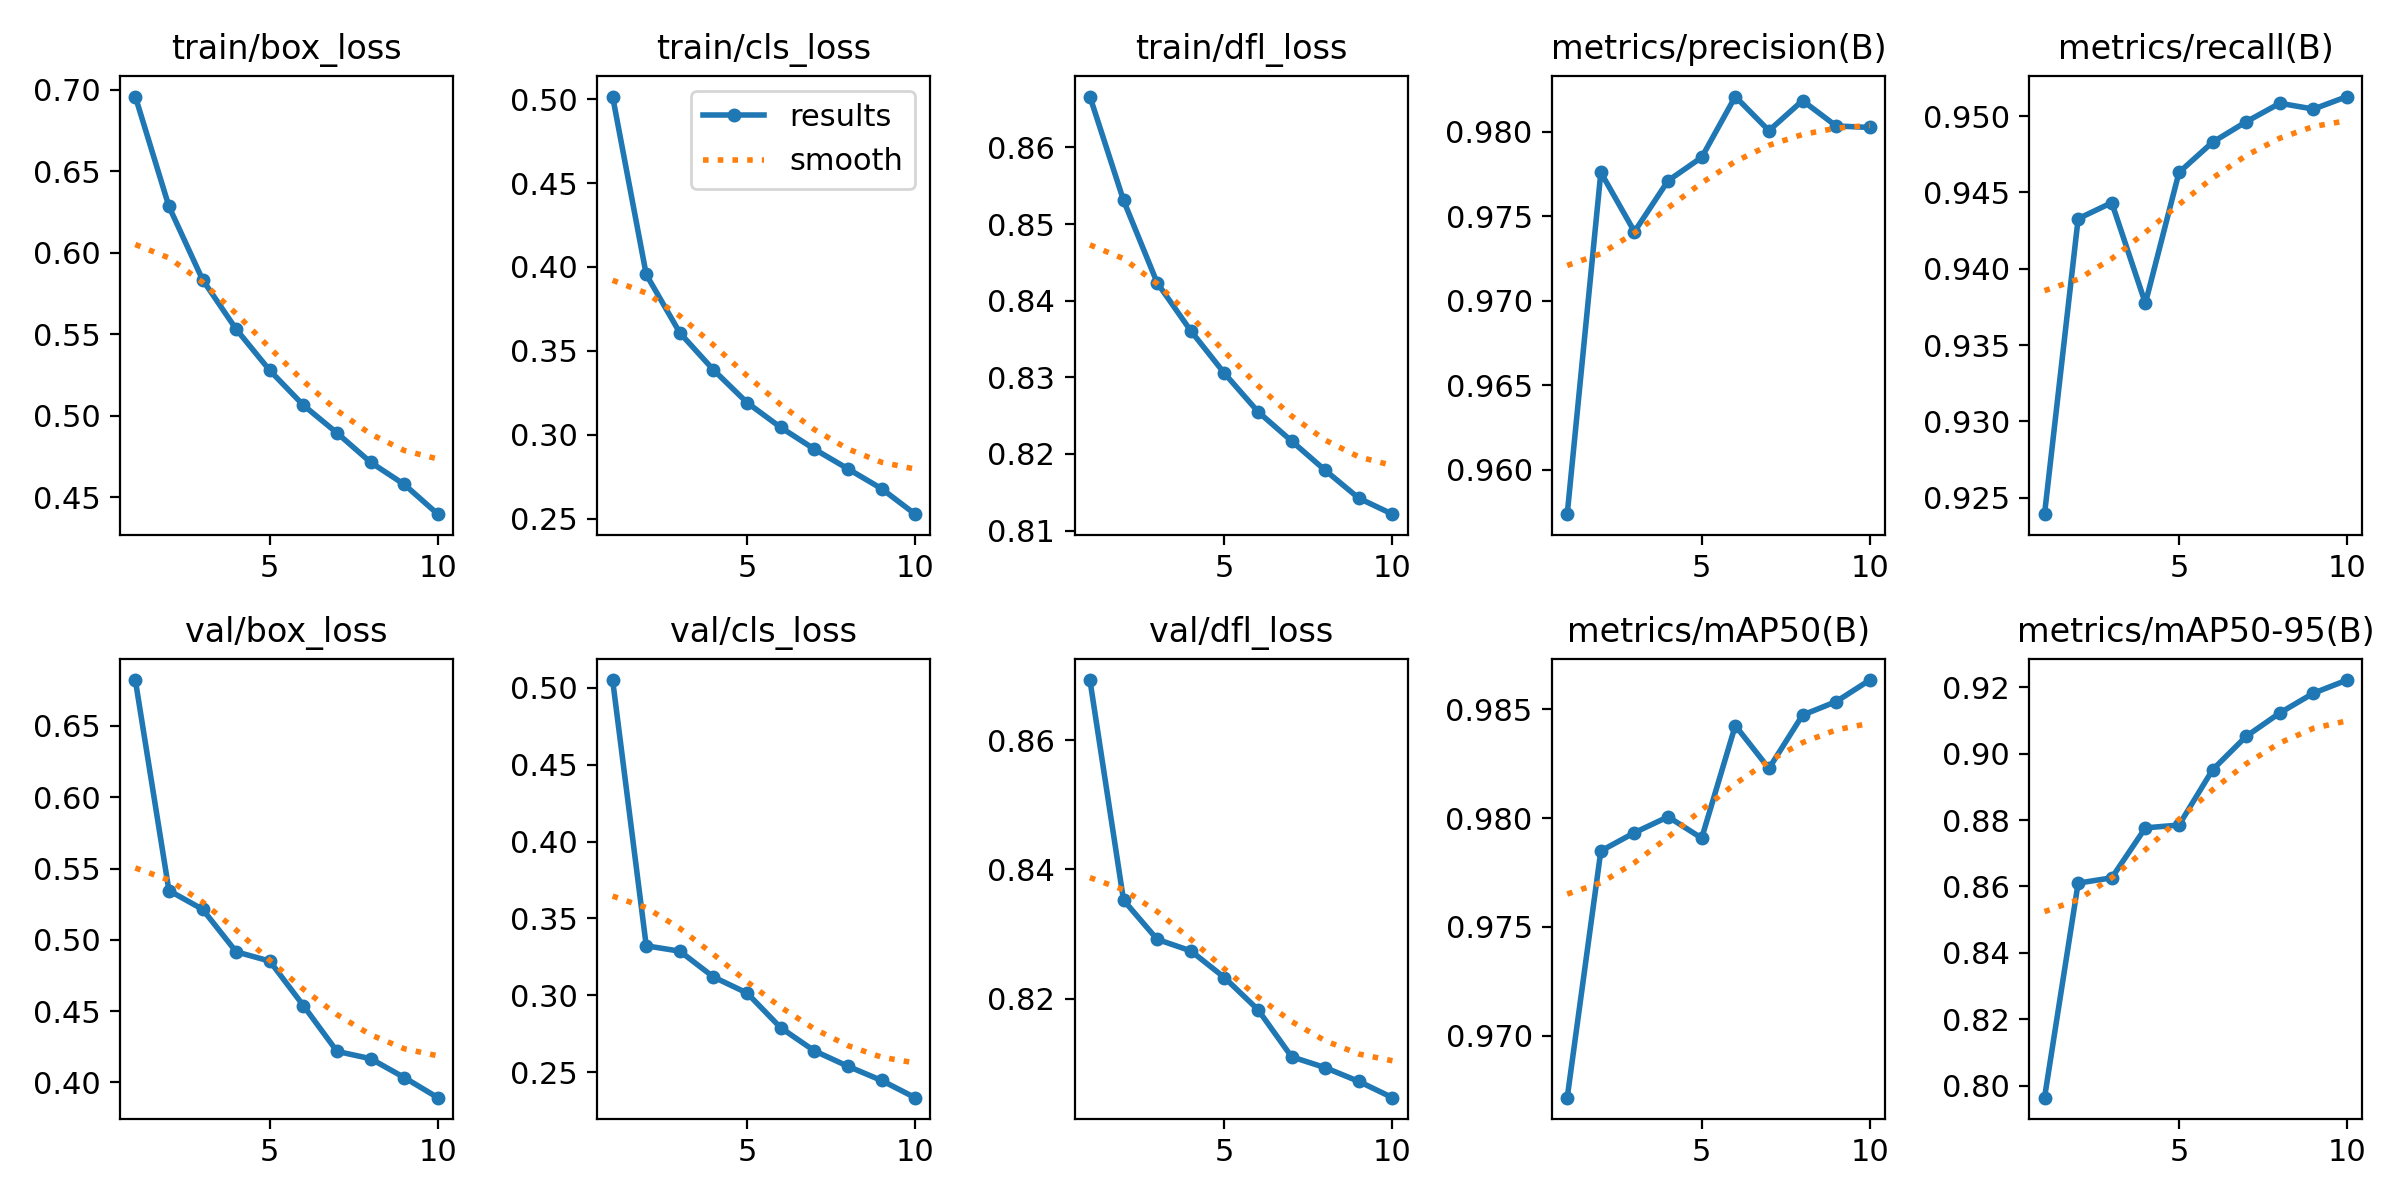

The data file committed next to this chart (first rows):
epoch, time, train/box_loss, train/cls_loss, train/dfl_loss, metrics/precision(B), metrics/recall(B), metrics/mAP50(B), metrics/mAP50-95(B), val/box_loss, val/cls_loss, val/dfl_loss, lr/pg0, lr/pg1, lr/pg2
1, 233.8, 0.6959, 0.5015, 0.8666, 0.9574, 0.9239, 0.9672, 0.7963, 0.6822, 0.505, 0.8693, 0.07005, 0.003328, 0.003328
2, 426.7, 0.6285, 0.3955, 0.8531, 0.9776, 0.9433, 0.9785, 0.861, 0.5345, 0.3322, 0.8352, 0.03939, 0.006002, 0.006002
3, 617.7, 0.5835, 0.3607, 0.8423, 0.9741, 0.9443, 0.9793, 0.8626, 0.5214, 0.3287, 0.8292, 0.008067, 0.008016, 0.008016
4, 809.5, 0.5531, 0.3387, 0.8361, 0.9771, 0.9377, 0.9801, 0.8777, 0.4916, 0.3119, 0.8274, 0.00703, 0.00703, 0.00703
5, 1001, 0.5278, 0.3192, 0.8305, 0.9785, 0.9463, 0.9791, 0.8785, 0.485, 0.3014, 0.8233, 0.00604, 0.00604, 0.00604
6, 1192, 0.5065, 0.3044, 0.8255, 0.9821, 0.9483, 0.9842, 0.8952, 0.4538, 0.2789, 0.8183, 0.00505, 0.00505, 0.00505
7, 1379, 0.4894, 0.2915, 0.8217, 0.9801, 0.9496, 0.9823, 0.9053, 0.4217, 0.2638, 0.811, 0.00406, 0.00406, 0.00406
8, 1566, 0.4714, 0.2797, 0.8179, 0.9818, 0.9508, 0.9847, 0.9123, 0.4166, 0.2538, 0.8093, 0.00307, 0.00307, 0.00307
9, 1754, 0.4579, 0.2679, 0.8142, 0.9803, 0.9505, 0.9853, 0.9183, 0.4033, 0.2446, 0.8072, 0.00208, 0.00208, 0.00208
10, 1942, 0.4396, 0.2527, 0.8121, 0.9802, 0.9513, 0.9863, 0.9222, 0.3892, 0.2334, 0.8047, 0.00109, 0.00109, 0.00109
